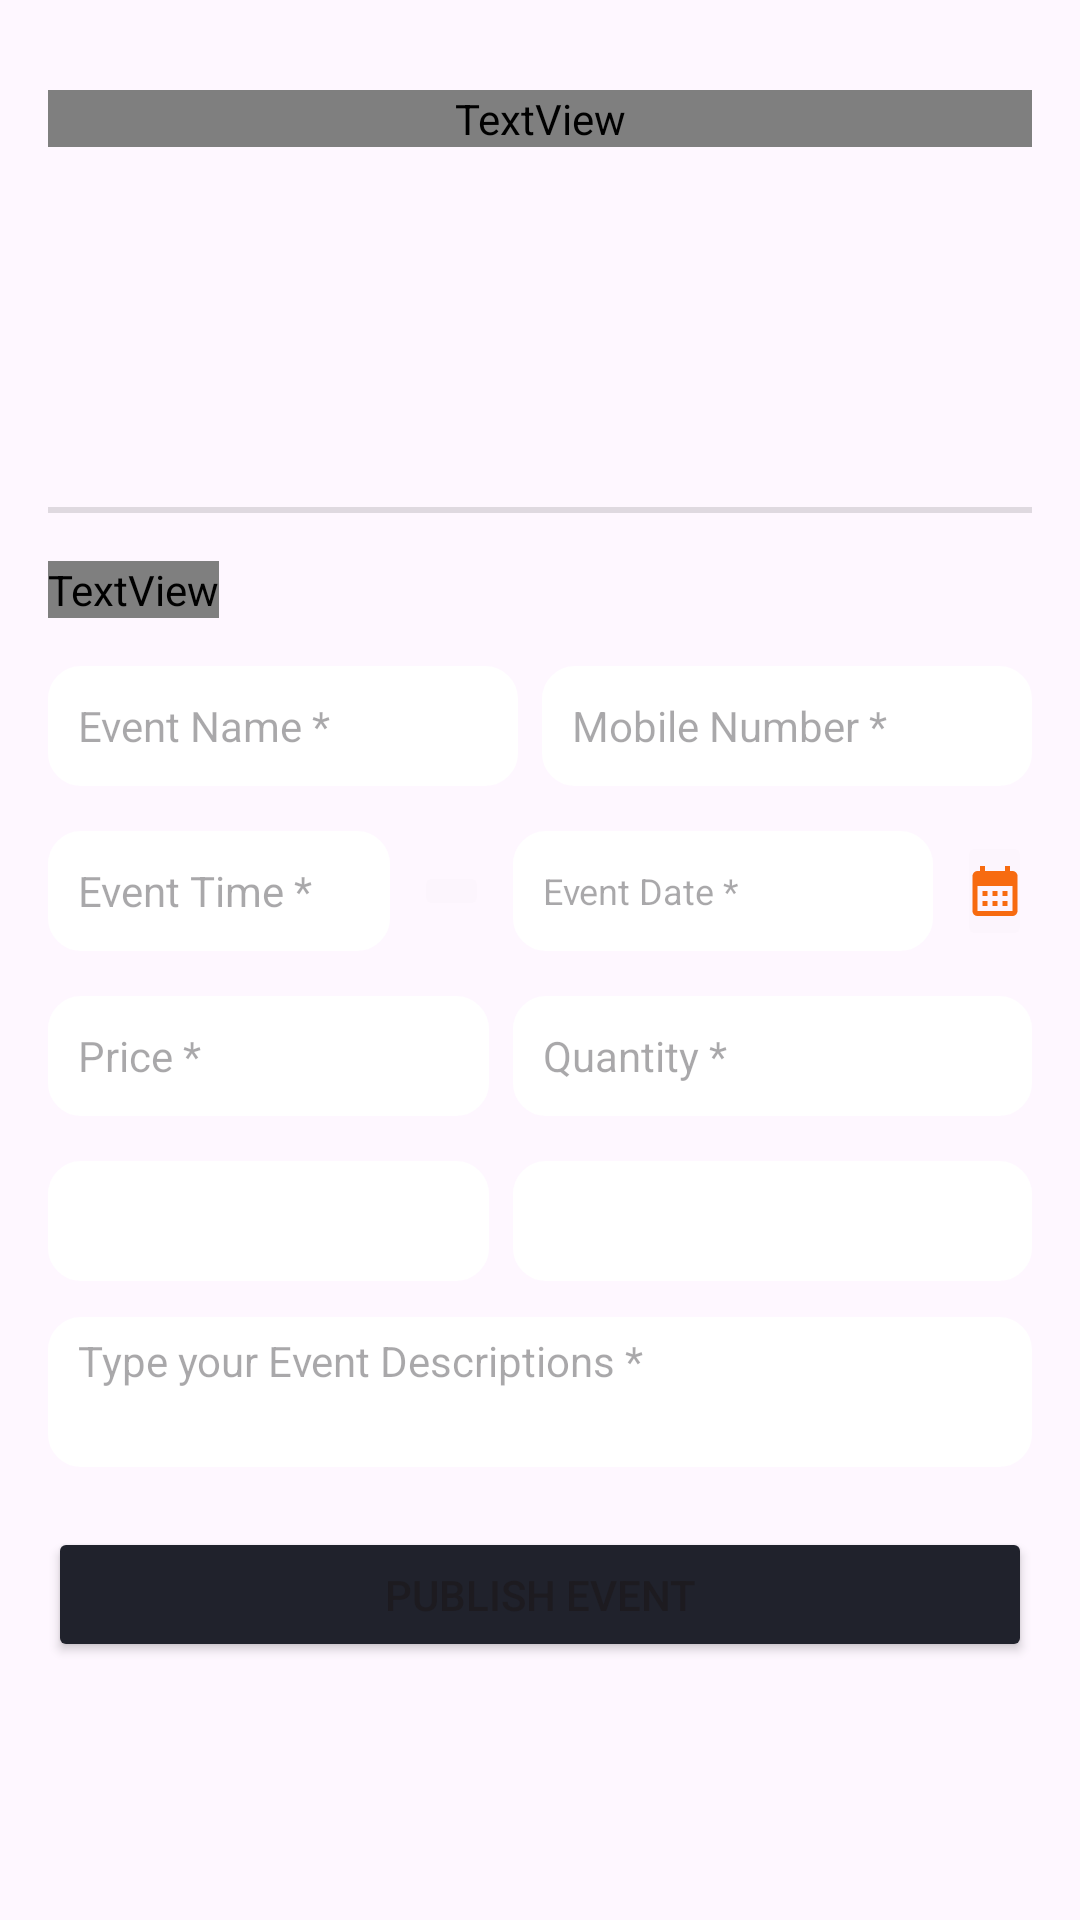

The Android layout XML behind this screen, and the referenced resources:
<!-- AndroidManifest.xml: application theme Theme.Evenro -->
<!-- res/layout/activity_event_add.xml -->
<?xml version="1.0" encoding="utf-8"?>
<androidx.constraintlayout.widget.ConstraintLayout xmlns:android="http://schemas.android.com/apk/res/android"
    xmlns:app="http://schemas.android.com/apk/res-auto"
    xmlns:tools="http://schemas.android.com/tools"
    android:id="@+id/add_view"
    android:layout_width="match_parent"
    android:layout_height="match_parent"
    tools:context=".EventAddActivity">

    <TextView
        android:id="@+id/textView48"
        android:layout_width="0dp"
        android:layout_height="wrap_content"
        android:layout_marginStart="16dp"
        android:layout_marginTop="30dp"
        android:layout_marginEnd="16dp"
        android:fontFamily="@font/inter_semi_bold"
        android:gravity="center"
        android:text="@string/add_event_title"
        android:textSize="20sp"
        app:layout_constraintEnd_toEndOf="parent"
        app:layout_constraintStart_toStartOf="parent"
        app:layout_constraintTop_toTopOf="parent" />


    <View
        android:id="@+id/divider8"
        android:layout_width="0dp"
        android:layout_height="2dp"
        android:layout_marginStart="16dp"
        android:layout_marginTop="15dp"
        android:background="?android:attr/listDivider"
        app:layout_constraintEnd_toEndOf="@+id/textView48"
        app:layout_constraintStart_toStartOf="parent"
        app:layout_constraintTop_toBottomOf="@+id/event_img_view" />

    <TextView
        android:id="@+id/textView47"
        android:layout_width="wrap_content"
        android:layout_height="wrap_content"
        android:layout_marginTop="16dp"
        android:fontFamily="@font/inter_semi_bold"
        android:text="@string/add_event_details"
        app:layout_constraintStart_toStartOf="@+id/divider8"
        app:layout_constraintTop_toBottomOf="@+id/divider8" />

    <EditText
        android:id="@+id/add_event_name"
        android:layout_width="0dp"
        android:layout_height="40dp"
        android:layout_marginStart="16dp"
        android:layout_marginTop="16dp"
        android:layout_marginEnd="8dp"
        android:background="@drawable/custome_input"
        android:backgroundTint="@color/back_button"
        android:ems="10"
        android:hint="@string/input_plaesholder6"
        android:inputType="text"
        android:paddingStart="10dp"
        android:paddingEnd="5dp"
        android:state_enabled="false"
        android:textSize="14sp"
        app:layout_constraintEnd_toStartOf="@+id/add_event_mobile_number"
        app:layout_constraintStart_toStartOf="parent"
        app:layout_constraintTop_toBottomOf="@+id/textView47" />

    <EditText
        android:id="@+id/add_event_description"
        android:layout_width="0dp"
        android:layout_height="50dp"
        android:layout_marginTop="12dp"
        android:layout_marginEnd="16dp"
        android:background="@drawable/custome_input"
        android:backgroundTint="@color/back_button"
        android:ems="80"
        android:gravity="top"
        android:hint="@string/input_plaesholder7"
        android:inputType="textMultiLine"
        android:lines="50"
        android:maxLines="50"
        android:paddingStart="10dp"
        android:paddingTop="5dp"
        android:paddingEnd="5dp"
        android:singleLine="false"
        android:state_enabled="false"
        android:textSize="14sp"
        app:layout_constraintEnd_toEndOf="parent"
        app:layout_constraintStart_toStartOf="@+id/event_category_item"
        app:layout_constraintTop_toBottomOf="@+id/event_category_item" />

    <EditText
        android:id="@+id/add_event_date"
        android:layout_width="0dp"
        android:layout_height="40dp"
        android:layout_marginTop="15dp"
        android:layout_marginEnd="8dp"
        android:background="@drawable/custome_input"
        android:backgroundTint="@color/back_button"
        android:ems="10"
        android:hint="@string/input_plaesholder8"
        android:inputType="date"
        android:paddingStart="10dp"
        android:paddingEnd="5dp"
        android:state_enabled="false"
        android:textSize="12sp"
        app:layout_constraintEnd_toStartOf="@+id/date_add_bottom_sheet_button"
        app:layout_constraintTop_toBottomOf="@+id/add_event_name" />

    <ImageButton
        android:id="@+id/date_add_bottom_sheet_button"
        android:layout_width="25dp"
        android:layout_height="wrap_content"
        android:backgroundTint="#FCF5FD"
        app:layout_constraintBottom_toBottomOf="@+id/add_event_date"
        app:layout_constraintEnd_toEndOf="@+id/add_event_mobile_number"
        app:layout_constraintTop_toTopOf="@+id/add_event_date"
        app:layout_constraintVertical_bias="0.0"
        app:srcCompat="@drawable/baseline_calendar" />

    <EditText
        android:id="@+id/add_event_time"
        android:layout_width="0dp"
        android:layout_height="40dp"
        android:layout_marginTop="15dp"
        android:layout_marginEnd="8dp"
        android:background="@drawable/custome_input"
        android:backgroundTint="@color/back_button"
        android:ems="10"
        android:hint="@string/input_plaesholder9"
        android:inputType="time"
        android:paddingStart="10dp"
        android:paddingEnd="5dp"
        android:state_enabled="false"
        android:textSize="14sp"
        app:layout_constraintBottom_toBottomOf="@+id/add_event_date"
        app:layout_constraintEnd_toStartOf="@+id/time_bottom_sheet_button"
        app:layout_constraintStart_toStartOf="@+id/add_event_name"
        app:layout_constraintTop_toBottomOf="@+id/add_event_name"
        app:layout_constraintVertical_bias="1.0" />

    <ImageButton
        android:id="@+id/time_bottom_sheet_button"
        android:layout_width="25dp"
        android:layout_height="wrap_content"
        android:layout_marginEnd="8dp"
        android:backgroundTint="#FCF5FD"
        android:tint="@color/main_color"
        app:layout_constraintBottom_toBottomOf="@+id/add_event_time"
        app:layout_constraintEnd_toStartOf="@+id/add_event_date"
        app:layout_constraintTop_toTopOf="@+id/add_event_time"
        app:srcCompat="@drawable/baseline_access_time" />

    <Button
        android:id="@+id/event_add_button"
        android:layout_width="0dp"
        android:layout_height="45dp"
        android:layout_marginTop="20dp"
        android:backgroundTint="@color/button_color"
        android:text="@string/add_event_publish_button"
        app:layout_constraintEnd_toEndOf="@+id/add_event_description"
        app:layout_constraintHorizontal_bias="0.133"
        app:layout_constraintStart_toStartOf="@+id/add_event_description"
        app:layout_constraintTop_toBottomOf="@+id/add_event_description" />

    <EditText
        android:id="@+id/add_event_price"
        android:layout_width="0dp"
        android:layout_height="40dp"
        android:layout_marginTop="15dp"
        android:background="@drawable/custome_input"
        android:backgroundTint="@color/back_button"
        android:ems="10"
        android:hint="@string/input_plaesholder11"
        android:inputType="time"
        android:paddingStart="10dp"
        android:paddingEnd="5dp"
        android:state_enabled="false"
        android:textSize="14sp"
        app:layout_constraintEnd_toEndOf="@+id/time_bottom_sheet_button"
        app:layout_constraintStart_toStartOf="@+id/add_event_time"
        app:layout_constraintTop_toBottomOf="@+id/add_event_time" />

    <EditText
        android:id="@+id/add_event_qty"
        android:layout_width="0dp"
        android:layout_height="40dp"
        android:layout_marginTop="15dp"
        android:background="@drawable/custome_input"
        android:backgroundTint="@color/back_button"
        android:ems="10"
        android:hint="@string/input_plaesholder12"
        android:inputType="time"
        android:paddingStart="10dp"
        android:paddingEnd="5dp"
        android:state_enabled="false"
        android:textSize="14sp"
        app:layout_constraintEnd_toEndOf="@+id/date_add_bottom_sheet_button"
        app:layout_constraintStart_toStartOf="@+id/add_event_date"
        app:layout_constraintTop_toBottomOf="@+id/add_event_date" />

    <Spinner
        android:id="@+id/event_category_item"
        android:layout_width="0dp"
        android:layout_height="40dp"
        android:layout_marginTop="15dp"
        android:background="@drawable/custome_input"
        android:backgroundTint="@color/back_button"
        app:layout_constraintEnd_toEndOf="@+id/add_event_price"
        app:layout_constraintStart_toStartOf="@+id/add_event_price"
        app:layout_constraintTop_toBottomOf="@+id/add_event_price" />


    <ImageView
        android:id="@+id/event_img_view"
        android:layout_width="190dp"
        android:layout_height="90dp"
        android:layout_marginTop="15dp"
        android:layout_marginEnd="16dp"
        app:layout_constraintEnd_toEndOf="parent"
        app:layout_constraintStart_toStartOf="@+id/textView48"
        app:layout_constraintTop_toBottomOf="@+id/textView48"
        app:srcCompat="@drawable/add_photo_alternate" />

    <EditText
        android:id="@+id/add_event_mobile_number"
        android:layout_width="0dp"
        android:layout_height="40dp"
        android:layout_marginEnd="16dp"
        android:background="@drawable/custome_input"
        android:backgroundTint="@color/back_button"
        android:ems="10"
        android:hint="@string/input_plaesholder14"
        android:inputType="text"
        android:paddingStart="10dp"
        android:paddingEnd="5dp"
        android:state_enabled="false"
        android:textSize="14sp"
        app:layout_constraintBottom_toBottomOf="@+id/add_event_name"
        app:layout_constraintEnd_toEndOf="parent"
        app:layout_constraintTop_toTopOf="@+id/add_event_name"
        app:layout_constraintVertical_bias="0.0" />

    <Spinner
        android:id="@+id/location_spinner"
        android:layout_width="0dp"
        android:layout_height="40dp"
        android:layout_marginTop="15dp"
        android:background="@drawable/custome_input"
        android:backgroundTint="@color/back_button"
        app:layout_constraintBottom_toBottomOf="@+id/event_category_item"
        app:layout_constraintEnd_toEndOf="@+id/add_event_qty"
        app:layout_constraintStart_toStartOf="@+id/add_event_qty"
        app:layout_constraintTop_toBottomOf="@+id/add_event_qty" />


</androidx.constraintlayout.widget.ConstraintLayout>
<!-- resources referenced by this layout -->
<resources>
  <color name="back_button">#FFFFFFFF</color>
  <color name="button_color">#20222c</color>
  <color name="main_color">#f76b10</color>
  <!-- drawable baseline_calendar (drawable) -->
  <vector xmlns:android="http://schemas.android.com/apk/res/android"
      android:width="20dp"
      android:height="20dp"
      android:tint="@color/main_color"
      android:viewportWidth="24"
      android:viewportHeight="24">
  
      <path
          android:fillColor="@android:color/white"
          android:pathData="M19,4h-1V2h-2v2H8V2H6v2H5C3.89,4 3.01,4.9 3.01,6L3,20c0,1.1 0.89,2 2,2h14c1.1,0 2,-0.9 2,-2V6C21,4.9 20.1,4 19,4zM19,20H5V10h14V20zM9,14H7v-2h2V14zM13,14h-2v-2h2V14zM17,14h-2v-2h2V14zM9,18H7v-2h2V18zM13,18h-2v-2h2V18zM17,18h-2v-2h2V18z" />
  
  </vector>
  <!-- drawable custome_input (drawable) -->
  <?xml version="1.0" encoding="utf-8"?>
  <selector xmlns:android="http://schemas.android.com/apk/res/android">
  
      <item android:state_enabled="true" android:state_focused="true">
          <shape android:shape="rectangle">
  
              <corners android:radius="10dp"/>
              <stroke android:color="@color/main_color" android:width="2dp"/>
          </shape>
      </item>
  
      <item android:state_enabled="true" >
          <shape android:shape="rectangle">
  
              <corners android:radius="10dp"/>
              <stroke android:color="@android:color/darker_gray" android:width="2dp"/>
          </shape>
      </item>
  
  </selector>
  <string name="add_event_details">Event Details</string>
  <string name="add_event_publish_button">PUBLISH EVENT</string>
  <string name="add_event_title">Create New Event</string>
  <string name="input_plaesholder11">Price *</string>
  <string name="input_plaesholder12">Quantity *</string>
  <string name="input_plaesholder14">Mobile Number *</string>
  <string name="input_plaesholder6">Event Name *</string>
  <string name="input_plaesholder7">Type your Event Descriptions *</string>
  <string name="input_plaesholder8">Event Date *</string>
  <string name="input_plaesholder9">Event Time *</string>
  <style name="Theme.Evenro" parent="Base.Theme.Evenro" />
  <style name="Base.Theme.Evenro" parent="Theme.Material3.DayNight.NoActionBar">
          
          
      </style>
</resources>
